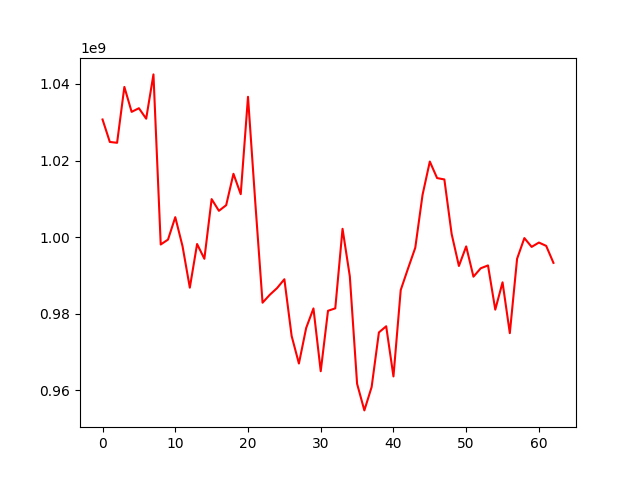

The file beside this chart, header and first rows:
, 0
0, 1030721392
1, 1024856635
2, 1024636703
3, 1039228866
4, 1032713610
5, 1033665396
6, 1030929948
7, 1042496266
8, 998078472
9, 999359064
10, 1005214556
11, 997614867
12, 986800546
13, 998206428
14, 994347742
15, 1009929580
16, 1006873438
17, 1008344194
18, 1016543783
19, 1011215738
20, 1036646110
21, 1009090765
22, 982878574
23, 984951833
24, 986702826
25, 989006178
26, 974192730
27, 966998123
28, 976295012
29, 981383032
30, 964985813
31, 980765272
32, 981408839
33, 1002174481
34, 989758915
35, 961707457
36, 954756956
37, 960874329
38, 975116334
39, 976726319
40, 963628760
41, 986191084
42, 991790249
43, 997230396
44, 1011037121
45, 1019741224
46, 1015424525
47, 1015068124
48, 1000828532
49, 992469291
50, 997581776
51, 989673335
52, 991867992
53, 992614661
54, 981065686
55, 988201964
56, 974926669
57, 994357440
58, 999753893
59, 997454742
... 3 more rows
